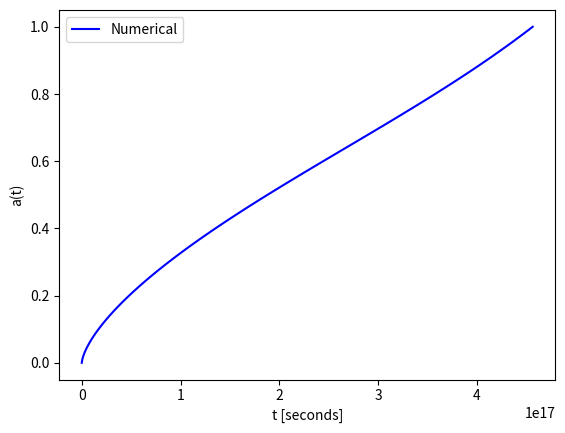

Reproduce this figure in Python.
import numpy as np
import matplotlib.pyplot as plt

H = 70 / 3.0857e19
wm = 0.3
wr = 5e-5
wde = 0.7
w = -1.0
a0 = 0.0
a1 = 1.0
n = 100

# x -> a, y -> t
def f(x, y):
    return 1 / (H * np.sqrt(wm / x + wr / x ** 2 + wde / x ** (3 * w - 1)))

h = (a1 - a0) / (n - 1)
a = np.linspace(a0, a1, n)
t = np.zeros(n)
t[0] = 0
for i in range(n - 1):
    t[i + 1] = t[i] + h * f(a[i] + 0.5 * h, t[i] + 0.5 * h * f(a[i], t[i]))

plt.plot(t, a, 'b-', label="Numerical")
plt.xlabel("t [seconds]")
plt.ylabel("a(t)")
plt.legend()
plt.show()
